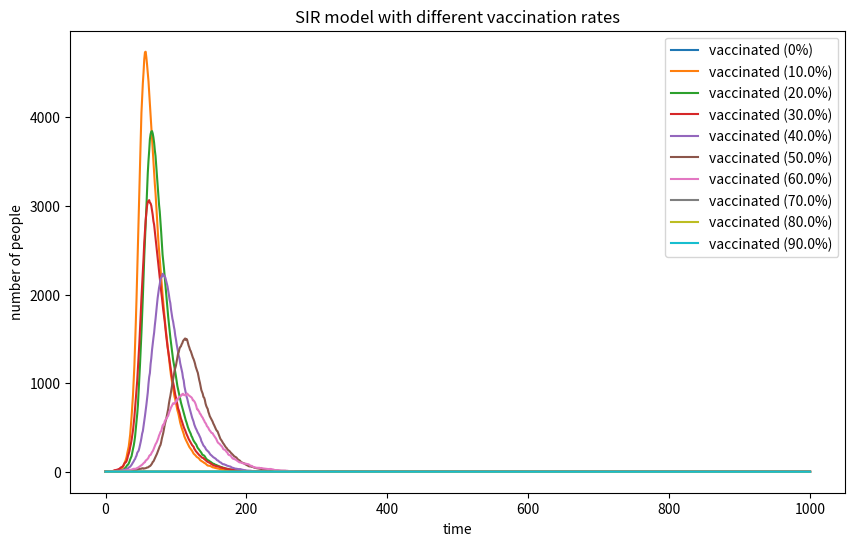

Source code (Python):
import numpy as np
import matplotlib.pyplot as plt

N = 10000 
I= 1 
R = 0
beta = 0.3
gamma = 0.05 
vaccinated_rates = [0,0.1, 0.2, 0.3, 0.4,0.5,0.6,0.7,0.8,0.9]

plt.figure(figsize=(10,6))

for vaccinated_rate in vaccinated_rates:
    V = int(vaccinated_rate * N)
    S = N-I-R-V

    Susceptible_population= [S]
    Infected_population= [I]

    beta = 0.3  # 传播率
    gamma = 0.05  # 恢复率

    for _ in range(1000):
        i = beta * Infected_population[-1] / N
        r = gamma

        infected_choose = np.random.choice(range(2),Susceptible_population[-1], p=[i,1-i])
        New_I=np.sum(infected_choose==0)

        recovered_choose = np.random.choice(range(2),Infected_population[-1], p=[r,1-r])
        New_R=np.sum(recovered_choose==0)

        Susceptible_population.append(Susceptible_population[-1] -New_I)
        Infected_population.append(Infected_population[-1]+New_I - New_R)

    plt.plot(Infected_population, label=f"vaccinated ({vaccinated_rate*100}%)")

plt.xlabel("time")
plt.ylabel("number of people")
plt.title("SIR model with different vaccination rates")
plt.legend()
plt.show()